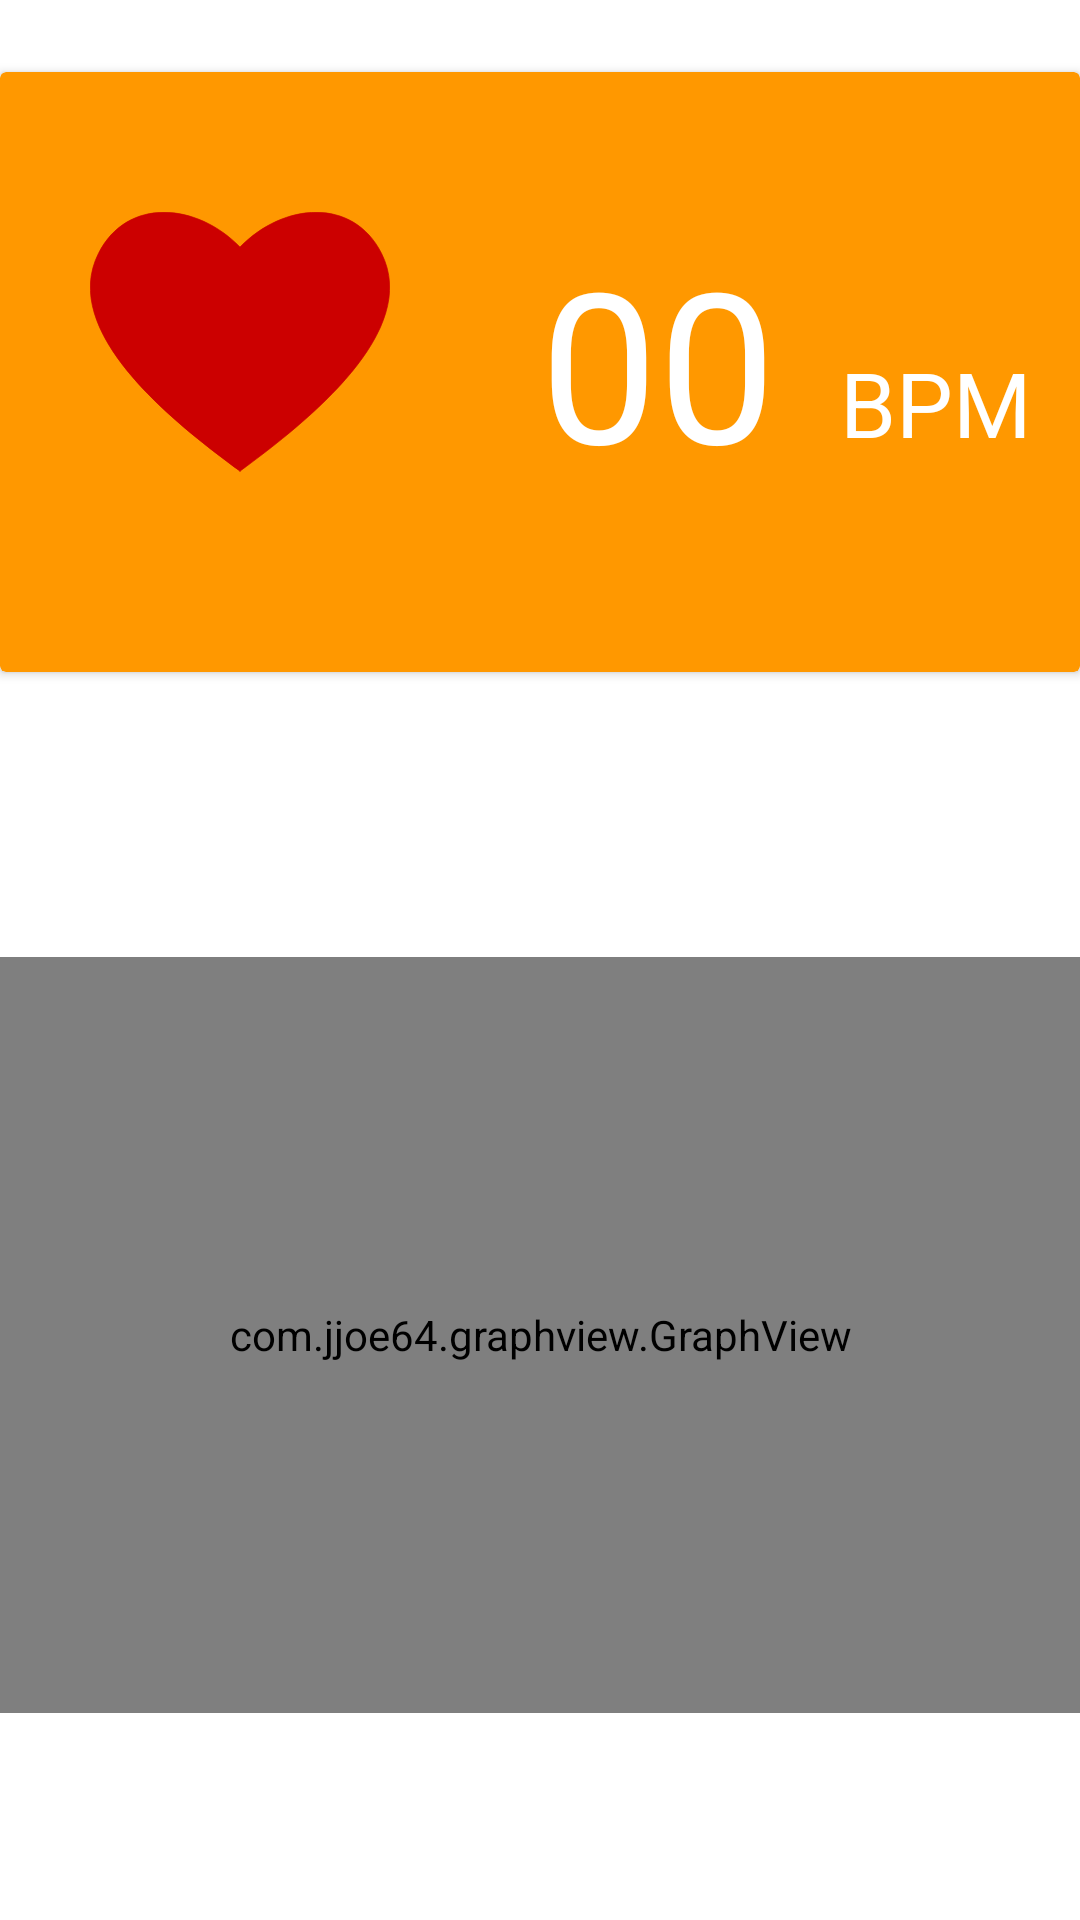

Reconstruct the res/layout file that produces this screen, plus the resources it refers to.
<!-- AndroidManifest.xml: application theme Theme.Swastha -->
<!-- res/layout/fragment_home.xml -->
<?xml version="1.0" encoding="utf-8"?>
<androidx.constraintlayout.widget.ConstraintLayout xmlns:android="http://schemas.android.com/apk/res/android"
    xmlns:app="http://schemas.android.com/apk/res-auto"
    xmlns:tools="http://schemas.android.com/tools"
    android:orientation="vertical"
    android:layout_width="match_parent"
    android:layout_height="wrap_content"
    android:layout_margin="0dp">


    <androidx.cardview.widget.CardView
        android:layout_width="match_parent"
        android:layout_height="200dp"
        android:layout_marginTop="24dp"
        app:cardBackgroundColor="@color/light_orange"
        app:layout_constraintEnd_toEndOf="parent"
        app:layout_constraintHorizontal_bias="0.0"
        app:layout_constraintStart_toStartOf="parent"
        app:layout_constraintTop_toTopOf="parent">

        <ImageView
            android:id="@+id/imageView2"
            android:layout_width="100dp"
            android:layout_height="100dp"
            android:layout_marginLeft="30dp"
            android:layout_marginTop="40dp"
            app:srcCompat="@drawable/ic_tmp_3632_heart977566175" />

        <TextView
            android:id="@+id/heartRateValue"
            android:layout_width="100dp"
            android:layout_height="100dp"
            android:layout_marginLeft="180dp"
            android:layout_marginTop="50dp"
            android:text="00"
            android:textColor="@color/white"
            android:textSize="70dp" />

        <TextView
            android:layout_width="80dp"
            android:layout_height="40dp"
            android:layout_marginLeft="280dp"
            android:layout_marginTop="90dp"
            android:text="BPM"
            android:textFontWeight="700"
            android:textColor="@color/white"
            android:textSize="30dp"
            />
    </androidx.cardview.widget.CardView>

    <com.jjoe64.graphview.GraphView
        android:id="@+id/graph"
        android:layout_width="0dp"
        android:layout_height="252dp"
        android:layout_marginTop="250dp"
        app:layout_constraintBottom_toBottomOf="parent"
        app:layout_constraintEnd_toEndOf="parent"
        app:layout_constraintStart_toStartOf="parent"
        app:layout_constraintTop_toTopOf="parent" />
</androidx.constraintlayout.widget.ConstraintLayout>
<!-- resources referenced by this layout -->
<resources>
  <color name="light_orange">#FF9800</color>
  <color name="white">#FFFFFFFF</color>
  <!-- drawable ic_tmp_3632_heart977566175 (drawable) -->
  <vector android:height="25.909088dp" android:viewportHeight="190"
      android:viewportWidth="220.00003" android:width="30dp" xmlns:android="http://schemas.android.com/apk/res/android">
      <path android:fillColor="#cc0000" android:fillType="evenOdd"
          android:pathData="m54.259,0.248c-19.428,-0.014 -37.537,9.224 -48.013,29.916 -28.81,56.904 52.796,121.932 103.561,159.062l0,0.285c0.062,-0.046 0.131,-0.098 0.194,-0.144 0.063,0.046 0.131,0.098 0.194,0.144l0,-0.285C160.958,152.096 242.564,87.068 213.754,30.164 192.845,-11.135 141.531,-6.8 110,25.643 94.266,9.454 73.608,0.262 54.259,0.248Z"
          android:strokeColor="#cc0000" android:strokeLineCap="butt"
          android:strokeLineJoin="miter" android:strokeWidth="0.49651387"/>
  </vector>
  <style name="Theme.Swastha" parent="Theme.MaterialComponents.DayNight.DarkActionBar">
          
          <item name="colorPrimary">@color/light_blue_600</item>
          <item name="colorPrimaryVariant">@color/light_blue_900</item>
          <item name="colorOnPrimary">@color/white</item>
          
          <item name="colorSecondary">@color/teal_200</item>
          <item name="colorSecondaryVariant">@color/teal_700</item>
          <item name="colorOnSecondary">@color/black</item>
          
          <item name="android:statusBarColor" tools:targetApi="l">?attr/colorPrimaryVariant</item>
          
      </style>
  <color name="light_blue_600">#2196F3</color>
  <color name="light_blue_900">#FF01579B</color>
  <color name="teal_200">#FF03DAC5</color>
  <color name="teal_700">#FF018786</color>
  <color name="black">#FF000000</color>
</resources>
